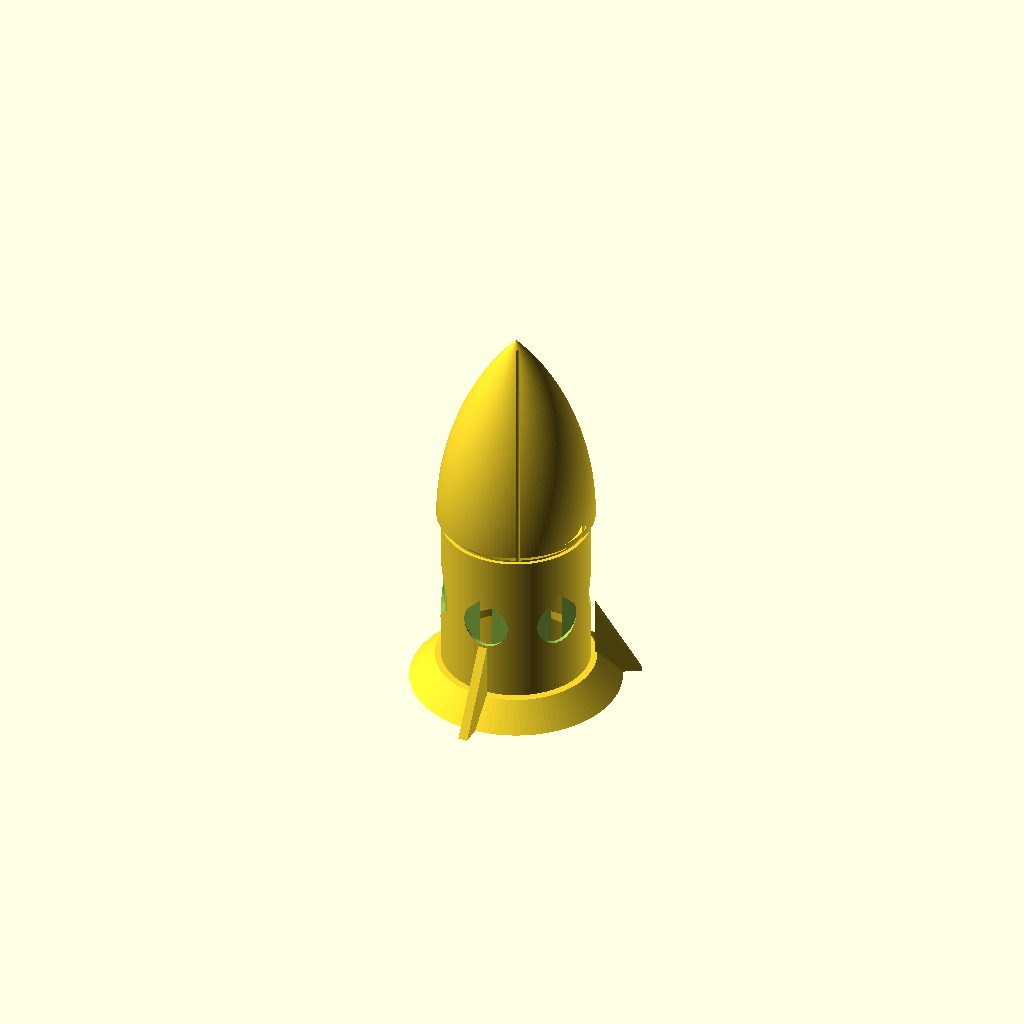
Cell 1: the model at its default parameters.
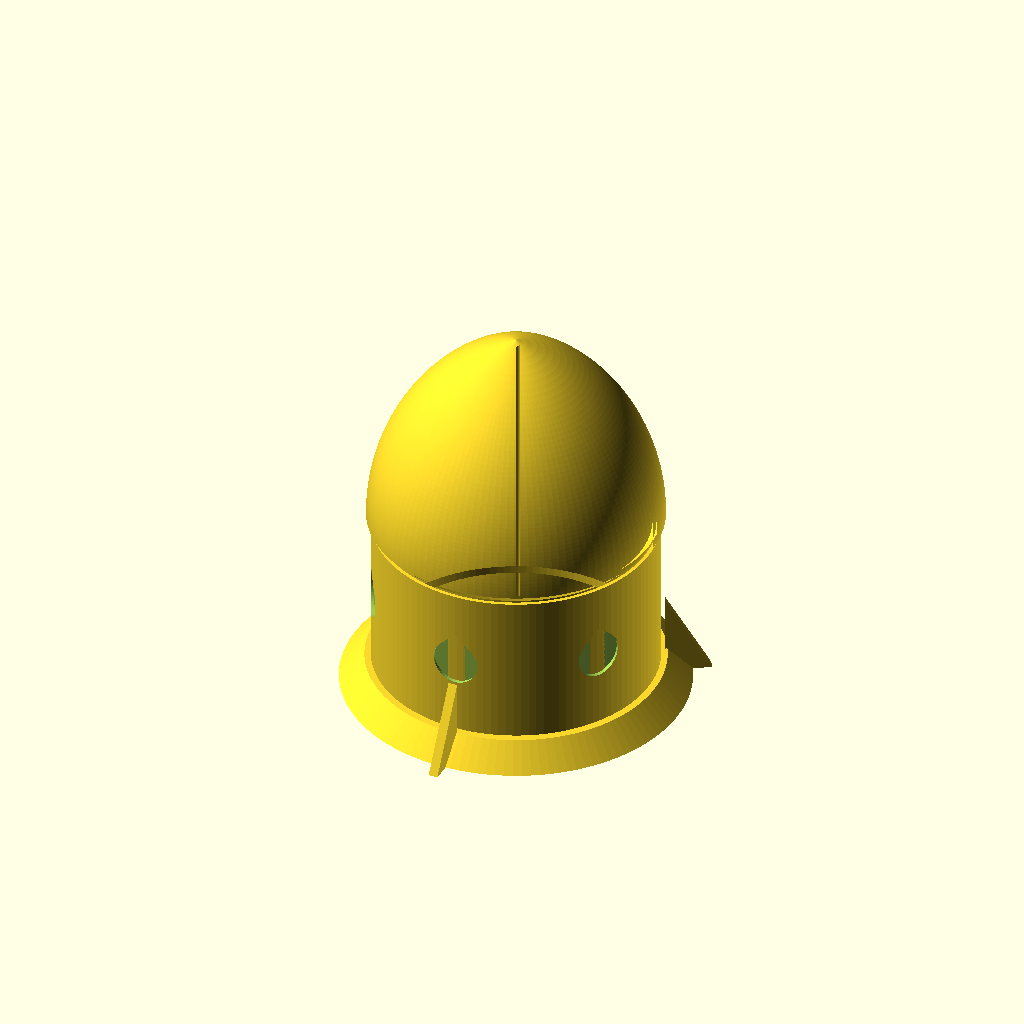
Cell 2: R_c = 44 (everything else at default).
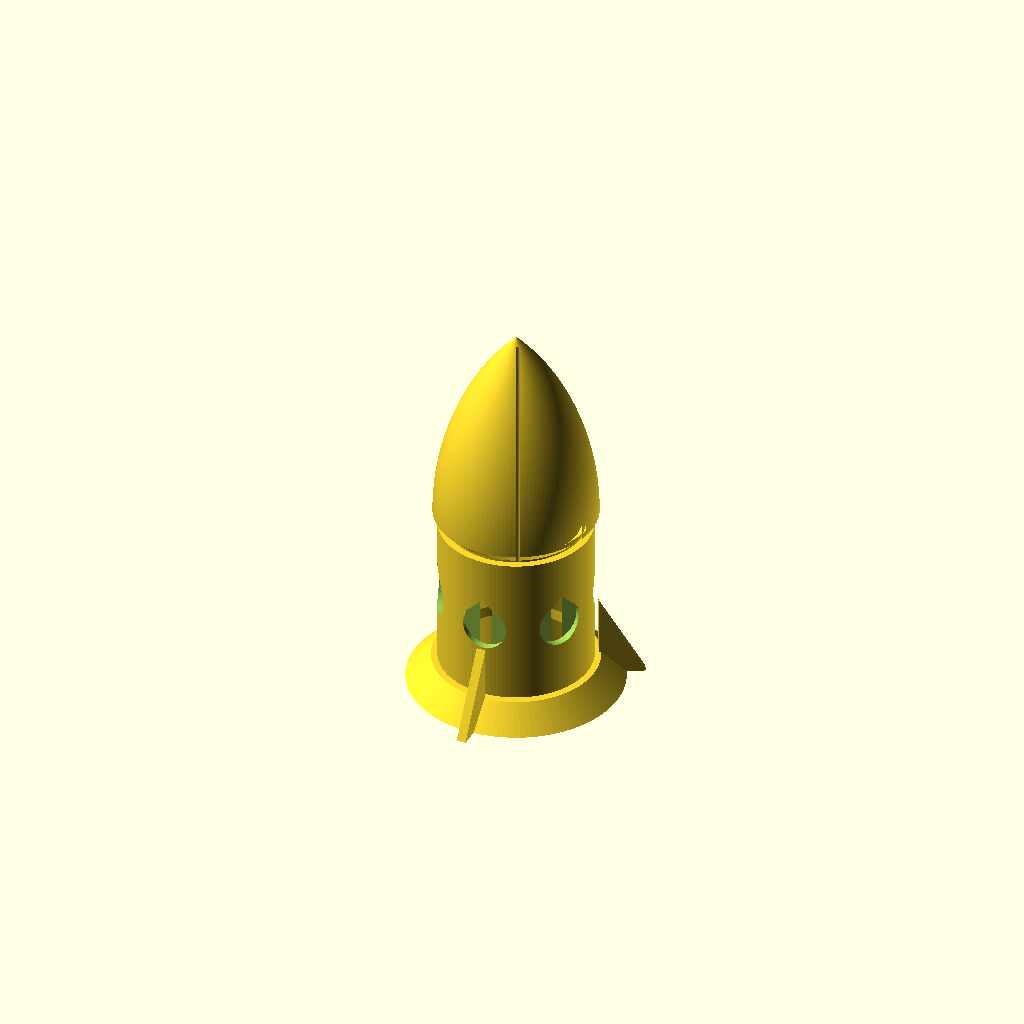
Cell 3: ws = 2.4 (everything else at default).
All cells are drawn from one camera (rotation 55°, 0°, 25°, orthographic, colour scheme Cornfield), so only the parameter changes between them.
OpenSCAD source file rocket_lantern/glow_rocket_lantern.scad:
// =====================================================================
//  GLOW ROCKET LANTERN  -  single colour (milky/translucent), print-in-place
//  Bambu Lab A1 mini, 0.4 nozzle, 0.2 layer. NO supports, NO colour swaps.
//  A rotating print-in-place shutter sleeve opens / closes the portholes.
//  Sits over a 38 mm LED tealight. Total height ~128 mm.
// =====================================================================

// ---------- parameters ----------
R_c      = 22;     // core outer radius (bore fits a 38 mm tealight)
wall_c   = 1.2;    // core wall (3 perimeters -> glows nicely)
gap      = 0.30;   // radial clearance sleeve <-> core
vg       = 0.40;   // vertical clearance (2 layers @0.2)
ws       = 1.2;    // sleeve wall
sleeve_h = 50;     // sleeve height
bell_h   = 8;      // engine bell height (45 deg)
nose_len = 66;     // ogive length (tip half-angle ~41 deg)
n_holes  = 6;      // portholes (core and sleeve)
hole_r   = 7.5;    // teardrop radius (45 deg roof, no supports)
sleeve_rot = 30;   // 30 = shutter CLOSED as printed, 0 = open
fin_w    = 14;     // fin span beyond the bell ledge
fin_h    = 26;     // fin height (edge angle < 45 deg)
fin_t    = 3;
n_fins   = 3;
$fn = 120;

// ---------- derived ----------
R_so = R_c + gap + ws;        // sleeve outer radius
R_N  = R_so + 1.5;            // nose base radius (retains sleeve)
R_L  = R_so + 2;              // bell ledge radius
r_b  = R_c - wall_c;          // bore radius
z_sl = bell_h + vg;           // sleeve bottom
z_st = z_sl + sleeve_h;       // sleeve top
z_s0 = z_st + vg;             // nose shoulder starts
z_s1 = z_s0 + (R_N - R_c);    // shoulder ends / ogive base (45 deg)
zmid = z_sl + sleeve_h/2;

function rho(r, L) = (r*r + L*L) / (2*r);
function oy(x, r, L) = sqrt(max(0, pow(rho(r,L),2) - pow(L-x,2))) + r - rho(r,L);

// solid outline of core+nose above the bell (r,z)
module solid2d(steps = 50) {
    polygon(concat(
        [[0, bell_h], [R_c, bell_h], [R_c, z_s0], [R_N, z_s1]],
        [for (i = [1:steps]) let(x = nose_len - nose_len*i/steps)
            [oy(x, R_N, nose_len), z_s1 + nose_len*i/steps]],
        [[0, z_s1 + nose_len]]));
}

module core2d() {
    difference() {
        union() {
            solid2d();
            // engine bell: flat ledge, 45 deg flare down to the bed
            polygon([[r_b, 0], [R_L + bell_h, 0], [R_L, bell_h], [r_b, bell_h]]);
        }
        union() {   // constant-wall cavity, 45 deg roof, open at the bottom
            offset(delta = -wall_c) solid2d();
            square([r_b, bell_h + wall_c + 1]);
        }
    }
}

module sleeve2d() { translate([R_c + gap, z_sl]) square([ws, sleeve_h]); }

// teardrop hole cutter: tip up at 45 deg, extruded radially from x0 to x1
module hole(x0, x1, ang) {
    rotate([0, 0, ang]) translate([x0, 0, zmid]) rotate([90, 0, 90])
        linear_extrude(x1 - x0)
            hull() { circle(r = hole_r, $fn = 48); translate([0, hole_r*sqrt(2)]) square(0.01, center = true); }
}

module core() {
    difference() {
        rotate_extrude() core2d();
        for (i = [0:n_holes-1]) hole(r_b - 1, R_c + 0.1, i*360/n_holes);
    }
}

module sleeve() {
    rotate([0, 0, sleeve_rot]) difference() {
        rotate_extrude() sleeve2d();
        for (i = [0:n_holes-1]) hole(R_c + gap - 0.1, R_so + 0.1, i*360/n_holes);
    }
}

module fins() {
    x0 = R_so + 1.3;    // hug the sleeve, never touch it
    for (i = [0:n_fins-1]) rotate([0, 0, i*360/n_fins + 30])
        rotate([90, 0, 0]) translate([0, 0, -fin_t/2]) linear_extrude(fin_t)
            polygon([[x0, 0], [R_L + fin_w, 0], [x0, fin_h]]);
}

core(); sleeve(); fins();
Parameter table extracted from the source (name, type, default, range or options):
R_c: number, default 22
wall_c: number, default 1.2
gap: number, default 0.3
vg: number, default 0.4
ws: number, default 1.2
sleeve_h: number, default 50
bell_h: number, default 8
nose_len: number, default 66
n_holes: number, default 6
hole_r: number, default 7.5
sleeve_rot: number, default 30
fin_w: number, default 14
fin_h: number, default 26
fin_t: number, default 3
n_fins: number, default 3
